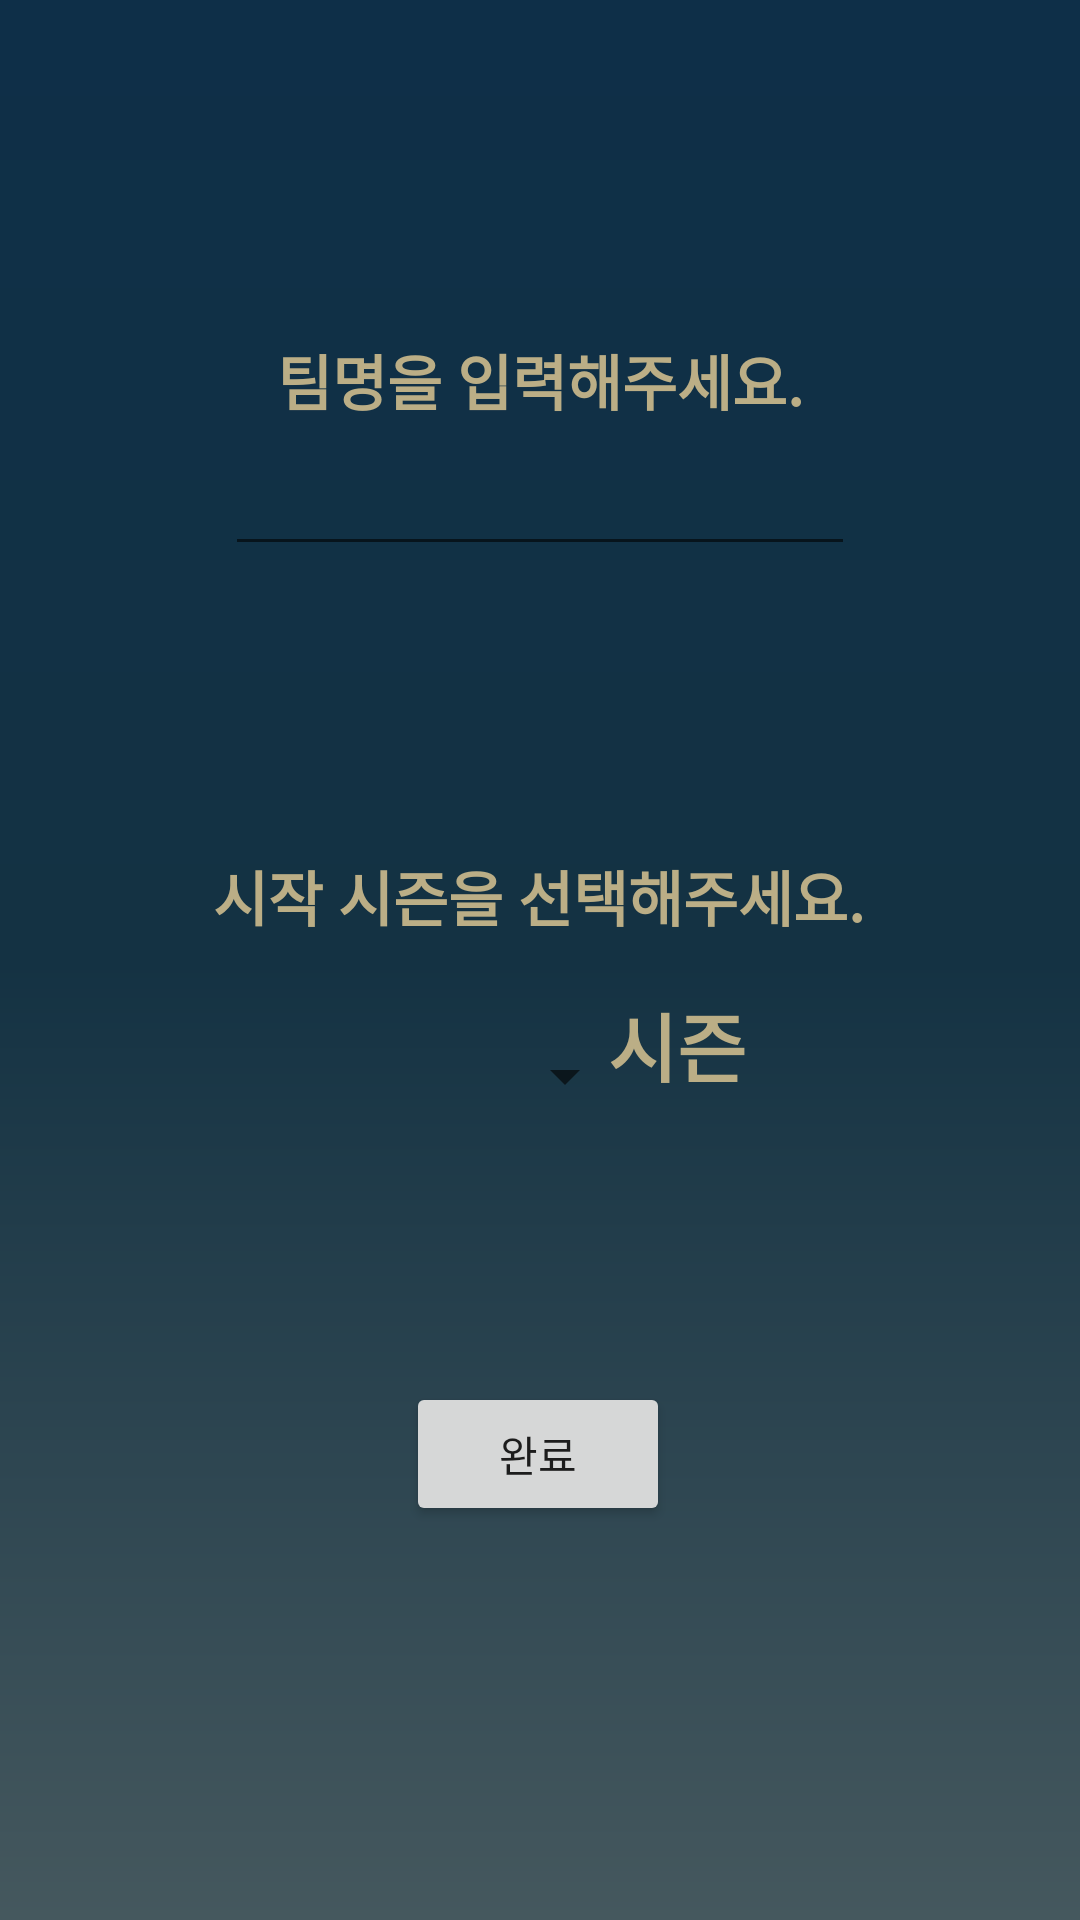

Here is an Android app screen rendered from its layout file. Give the layout XML and the strings, colors and styles it references.
<!-- AndroidManifest.xml: application theme Theme.LCK_manager -->
<!-- res/layout/fragment_set_nickname_and_season.xml -->
<?xml version="1.0" encoding="utf-8"?>
<androidx.constraintlayout.widget.ConstraintLayout xmlns:android="http://schemas.android.com/apk/res/android"
                                                   xmlns:tools="http://schemas.android.com/tools"
                                                   android:layout_width="match_parent"
                                                   android:layout_height="match_parent"
                                                   xmlns:app="http://schemas.android.com/apk/res-auto"
                                                   android:background="@drawable/background_color"
                                                   android:id="@+id/container"
                                                   tools:context=".SetNicknameAndSeasonFragment">

    <androidx.constraintlayout.widget.Guideline
            android:orientation="horizontal"
            android:layout_width="wrap_content"
            android:layout_height="wrap_content" app:layout_constraintGuide_percent="0.15"
            android:id="@+id/guideline_h_1"/>

    <androidx.constraintlayout.widget.Guideline
            android:orientation="horizontal"
            android:layout_width="wrap_content"
            android:layout_height="wrap_content" app:layout_constraintGuide_percent="0.4"
            android:id="@+id/guideline_h_2"/>
    <androidx.constraintlayout.widget.Guideline
            android:orientation="horizontal"
            android:layout_width="wrap_content"
            android:layout_height="wrap_content" app:layout_constraintGuide_percent="0.7"
            android:id="@+id/guideline_h_3"/>
    <androidx.constraintlayout.widget.Guideline
            android:orientation="vertical"
            android:layout_width="wrap_content"
            android:layout_height="wrap_content" app:layout_constraintGuide_percent="0.1"
            android:id="@+id/guideline_v_1"/>
    <androidx.constraintlayout.widget.Guideline
            android:orientation="vertical"
            android:layout_width="wrap_content"
            android:layout_height="wrap_content" app:layout_constraintGuide_percent="0.9"
            android:id="@+id/guideline_v_2"/>

    <TextView
            android:text="팀명을 입력해주세요."
            android:textSize="20sp"
            android:textColor="@color/text_color"
            android:textStyle="bold"
            android:layout_width="wrap_content"
            android:layout_height="wrap_content" android:id="@+id/guide_team_name"
            app:layout_constraintTop_toTopOf="@+id/guideline_h_1"
            app:layout_constraintEnd_toStartOf="@+id/guideline_v_2"
            app:layout_constraintStart_toStartOf="@+id/guideline_v_1" android:layout_marginTop="16dp"/>

    <EditText
            android:textColor="@color/text_color"
            android:textStyle="bold"
            android:layout_width="wrap_content"
            android:layout_height="wrap_content"
            android:inputType="text"
            android:ems="10"
            android:id="@+id/team_name_input"
            app:layout_constraintTop_toBottomOf="@+id/guide_team_name"
            app:layout_constraintEnd_toStartOf="@+id/guideline_v_2"
            app:layout_constraintStart_toStartOf="@+id/guideline_v_1"
            app:layout_constraintBottom_toTopOf="@+id/guideline_h_2" app:layout_constraintVertical_bias="0.081"
    />

    <TextView
            android:text="시작 시즌을 선택해주세요."
            android:textSize="20sp"
            android:textColor="@color/text_color"
            android:textStyle="bold"
            android:layout_width="wrap_content"
            android:layout_height="wrap_content" android:id="@+id/guide_start_season"
            app:layout_constraintEnd_toStartOf="@+id/guideline_v_2"
            app:layout_constraintStart_toStartOf="@+id/guideline_v_1"
            app:layout_constraintTop_toTopOf="@+id/guideline_h_2" android:layout_marginTop="28dp"
            app:layout_constraintHorizontal_bias="0.496"/>

    <Spinner
            android:layout_width="115dp"
            android:layout_height="35dp" android:id="@+id/season_spinner"
            app:layout_constraintTop_toBottomOf="@+id/guide_start_season" android:layout_marginTop="28dp"
            app:layout_constraintEnd_toStartOf="@+id/guideline_v_2"
            app:layout_constraintStart_toStartOf="@+id/guideline_v_1"
            app:layout_constraintBottom_toTopOf="@+id/guideline_h_3" app:layout_constraintHorizontal_bias="0.355"
            app:layout_constraintVertical_bias="0.0"/>

    <TextView
            android:text="시즌"
            android:textSize="25sp"
            android:textColor="@color/text_color"
            android:textStyle="bold"
            android:layout_width="wrap_content"
            android:layout_height="wrap_content" android:id="@+id/season_text"
            app:layout_constraintEnd_toStartOf="@+id/guideline_v_2"
            android:layout_marginEnd="76dp"
            app:layout_constraintStart_toEndOf="@+id/season_spinner"
            app:layout_constraintTop_toBottomOf="@+id/guide_start_season"
            app:layout_constraintBottom_toTopOf="@+id/guideline_h_3" app:layout_constraintHorizontal_bias="0.937"
            app:layout_constraintVertical_bias="0.168"/>

    <Button
            android:text="완료"
            android:layout_width="wrap_content"
            android:layout_height="wrap_content" android:id="@+id/set_nickname_season_button"
            app:layout_constraintTop_toTopOf="@+id/guideline_h_3"
            app:layout_constraintEnd_toStartOf="@+id/guideline_v_2"
            app:layout_constraintStart_toStartOf="@+id/guideline_v_1" app:layout_constraintBottom_toBottomOf="parent"
            app:layout_constraintHorizontal_bias="0.497" app:layout_constraintVertical_bias="0.087"/>


</androidx.constraintlayout.widget.ConstraintLayout>
<!-- resources referenced by this layout -->
<resources>
  <color name="text_color">#BBAE86</color>
  <!-- drawable background_color (drawable) -->
  <?xml version="1.0" encoding="utf-8"?>
  <shape xmlns:android="http://schemas.android.com/apk/res/android"
          android:shape="rectangle">
  
  <gradient
          android:angle="90"
          android:centerColor="#143243"
          android:endColor="#0E2F48"
          android:startColor="#45585E"
          android:type="linear" />
  
  </shape>
  <style name="Theme.LCK_manager" parent="Theme.MaterialComponents.DayNight.DarkActionBar">
          <item name="colorPrimary">@color/colorPrimary</item>
          <item name="colorPrimaryDark">#0000008B</item>
          <item name="colorAccent">@color/colorAccent</item>
  
  
          
          <item name="colorSecondary">@color/teal_200</item>
          <item name="colorSecondaryVariant">@color/teal_700</item>
          <item name="colorOnSecondary">@color/black</item>
  
          <item name="windowActionBar">false</item>
          <item name="windowNoTitle">true</item>
  
          <item name="android:statusBarColor">@color/none</item>
          <item name="android:windowLightStatusBar">true</item>
      </style>
  <color name="colorPrimary">#9cbee2</color>
  <color name="colorAccent">#6bb2ff</color>
  <color name="teal_200">#FF03DAC5</color>
  <color name="teal_700">#FF018786</color>
  <color name="black">#FF000000</color>
  <color name="none">#00000000</color>
</resources>
